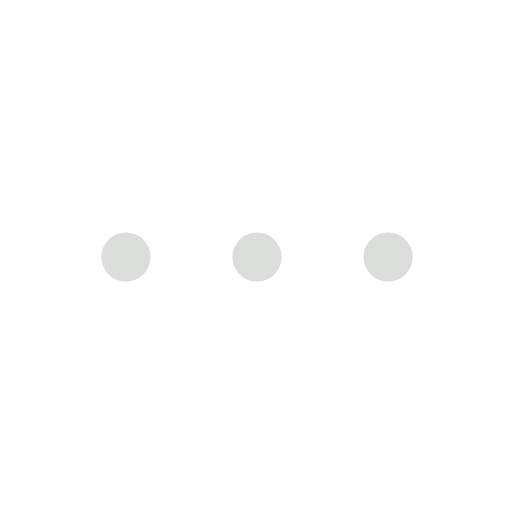
t = 0.00 s
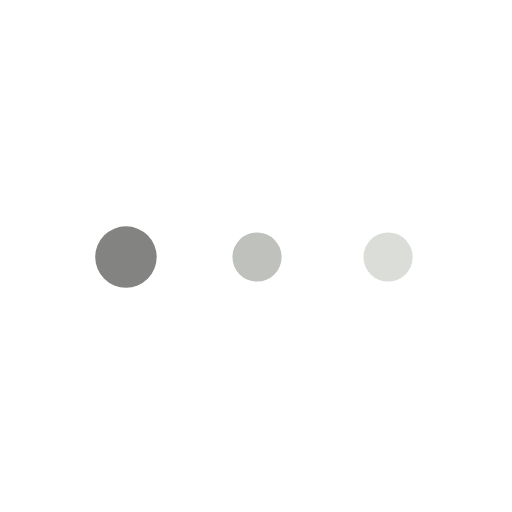
t = 0.17 s
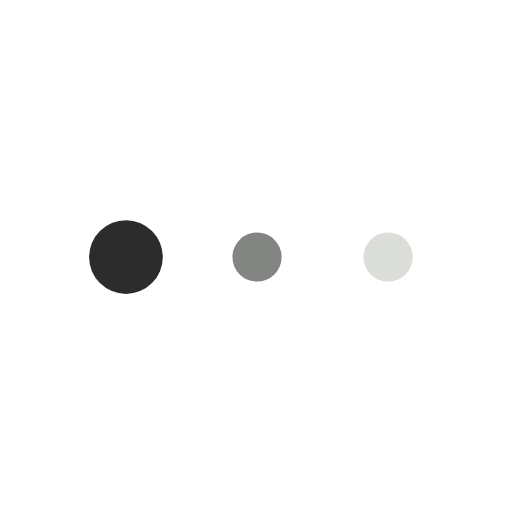
t = 0.33 s
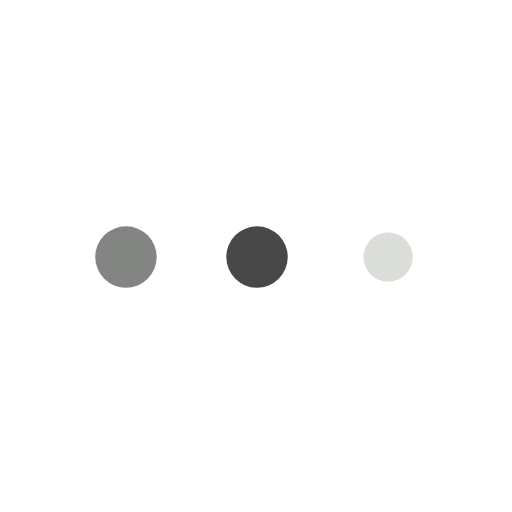
t = 0.50 s
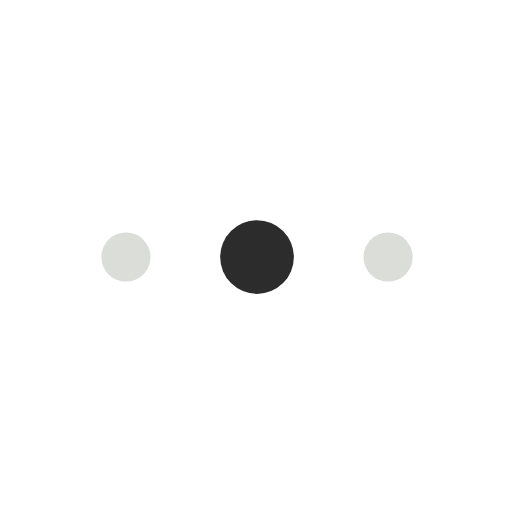
t = 0.67 s
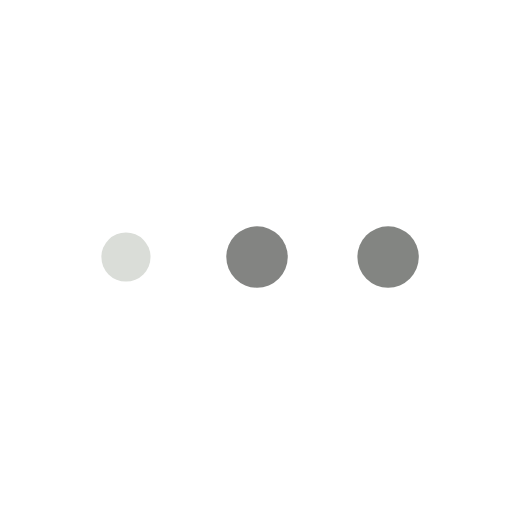
t = 0.83 s

The animated SVG that drew these frames (rendered in a browser with its animation timeline set to each time). Animation: 9 SMIL elements (animate=9); one cycle of 1.00 s, repeats indefinitely.

<svg fill="none" height="100%" width="100%" viewBox="0 0 500 500" xmlns:xlink="http://www.w3.org/1999/xlink" xmlns="http://www.w3.org/2000/svg"><g transform="matrix(1,0,0,1,151,215)" id="i0"><g id="i1" transform="matrix(1,0,0,1,-28,36)"><ellipse ry="24" rx="24" cy="0" cx="0" fill="#daddd8"><animate repeatCount="indefinite" attributeName="fill" dur="1s" begin="0s" fill="freeze" values="#daddd8; #2c2c2c; #daddd8; #daddd8" keyTimes="0; 0.333333; 0.666667; 1" keySplines="0.333 0 0.667 1; 0.333 0 0.667 1; 0 0 1 1" calcMode="spline" /><animate repeatCount="indefinite" attributeName="rx" dur="1s" begin="0s" fill="freeze" values="24; 36; 24; 24" keyTimes="0; 0.333333; 0.666667; 1" keySplines="0.333 0 0.667 1; 0.333 0 0.667 1; 0.333 0 0.667 1" calcMode="spline" /><animate repeatCount="indefinite" attributeName="ry" dur="1s" begin="0s" fill="freeze" values="24; 36; 24; 24" keyTimes="0; 0.333333; 0.666667; 1" keySplines="0.333 0 0.667 1; 0.333 0 0.667 1; 0.333 0 0.667 1" calcMode="spline" /></ellipse></g></g><g transform="matrix(1,0,0,1,279,215)" id="i2"><g id="i1" transform="matrix(1,0,0,1,-28,36)"><ellipse ry="24" rx="24" cy="0" cx="0" fill="#daddd8"><animate repeatCount="indefinite" attributeName="fill" dur="1s" begin="0s" fill="freeze" values="#daddd8; #2c2c2c; #daddd8" keyTimes="0; 0.666667; 1" keySplines="0.333 0 0.667 1; 0.333 0 0.667 1" calcMode="spline" /><animate repeatCount="indefinite" attributeName="rx" dur="1s" begin="0s" fill="freeze" values="24; 24; 36; 24" keyTimes="0; 0.333333; 0.666667; 1" keySplines="0.333 0 0.667 1; 0.333 0 0.667 1; 0.333 0 0.667 1" calcMode="spline" /><animate repeatCount="indefinite" attributeName="ry" dur="1s" begin="0s" fill="freeze" values="24; 24; 36; 24" keyTimes="0; 0.333333; 0.666667; 1" keySplines="0.333 0 0.667 1; 0.333 0 0.667 1; 0.333 0 0.667 1" calcMode="spline" /></ellipse></g></g><g transform="matrix(1,0,0,1,407,215)" id="i3"><g id="i1" transform="matrix(1,0,0,1,-28,36)"><ellipse ry="24" rx="24" cy="0" cx="0" fill="#daddd8"><animate repeatCount="indefinite" attributeName="fill" dur="1s" begin="0s" fill="freeze" values="#daddd8; #daddd8; #2c2c2c" keyTimes="0; 0.666667; 1" keySplines="0.333 0 0.667 1; 0.333 0 0.667 1" calcMode="spline" /><animate repeatCount="indefinite" attributeName="rx" dur="1s" begin="0s" fill="freeze" values="24; 24; 36" keyTimes="0; 0.666667; 1" keySplines="0.333 0 0.667 1; 0.333 0 0.667 1" calcMode="spline" /><animate repeatCount="indefinite" attributeName="ry" dur="1s" begin="0s" fill="freeze" values="24; 24; 36" keyTimes="0; 0.666667; 1" keySplines="0.333 0 0.667 1; 0.333 0 0.667 1" calcMode="spline" /></ellipse></g></g></svg>
